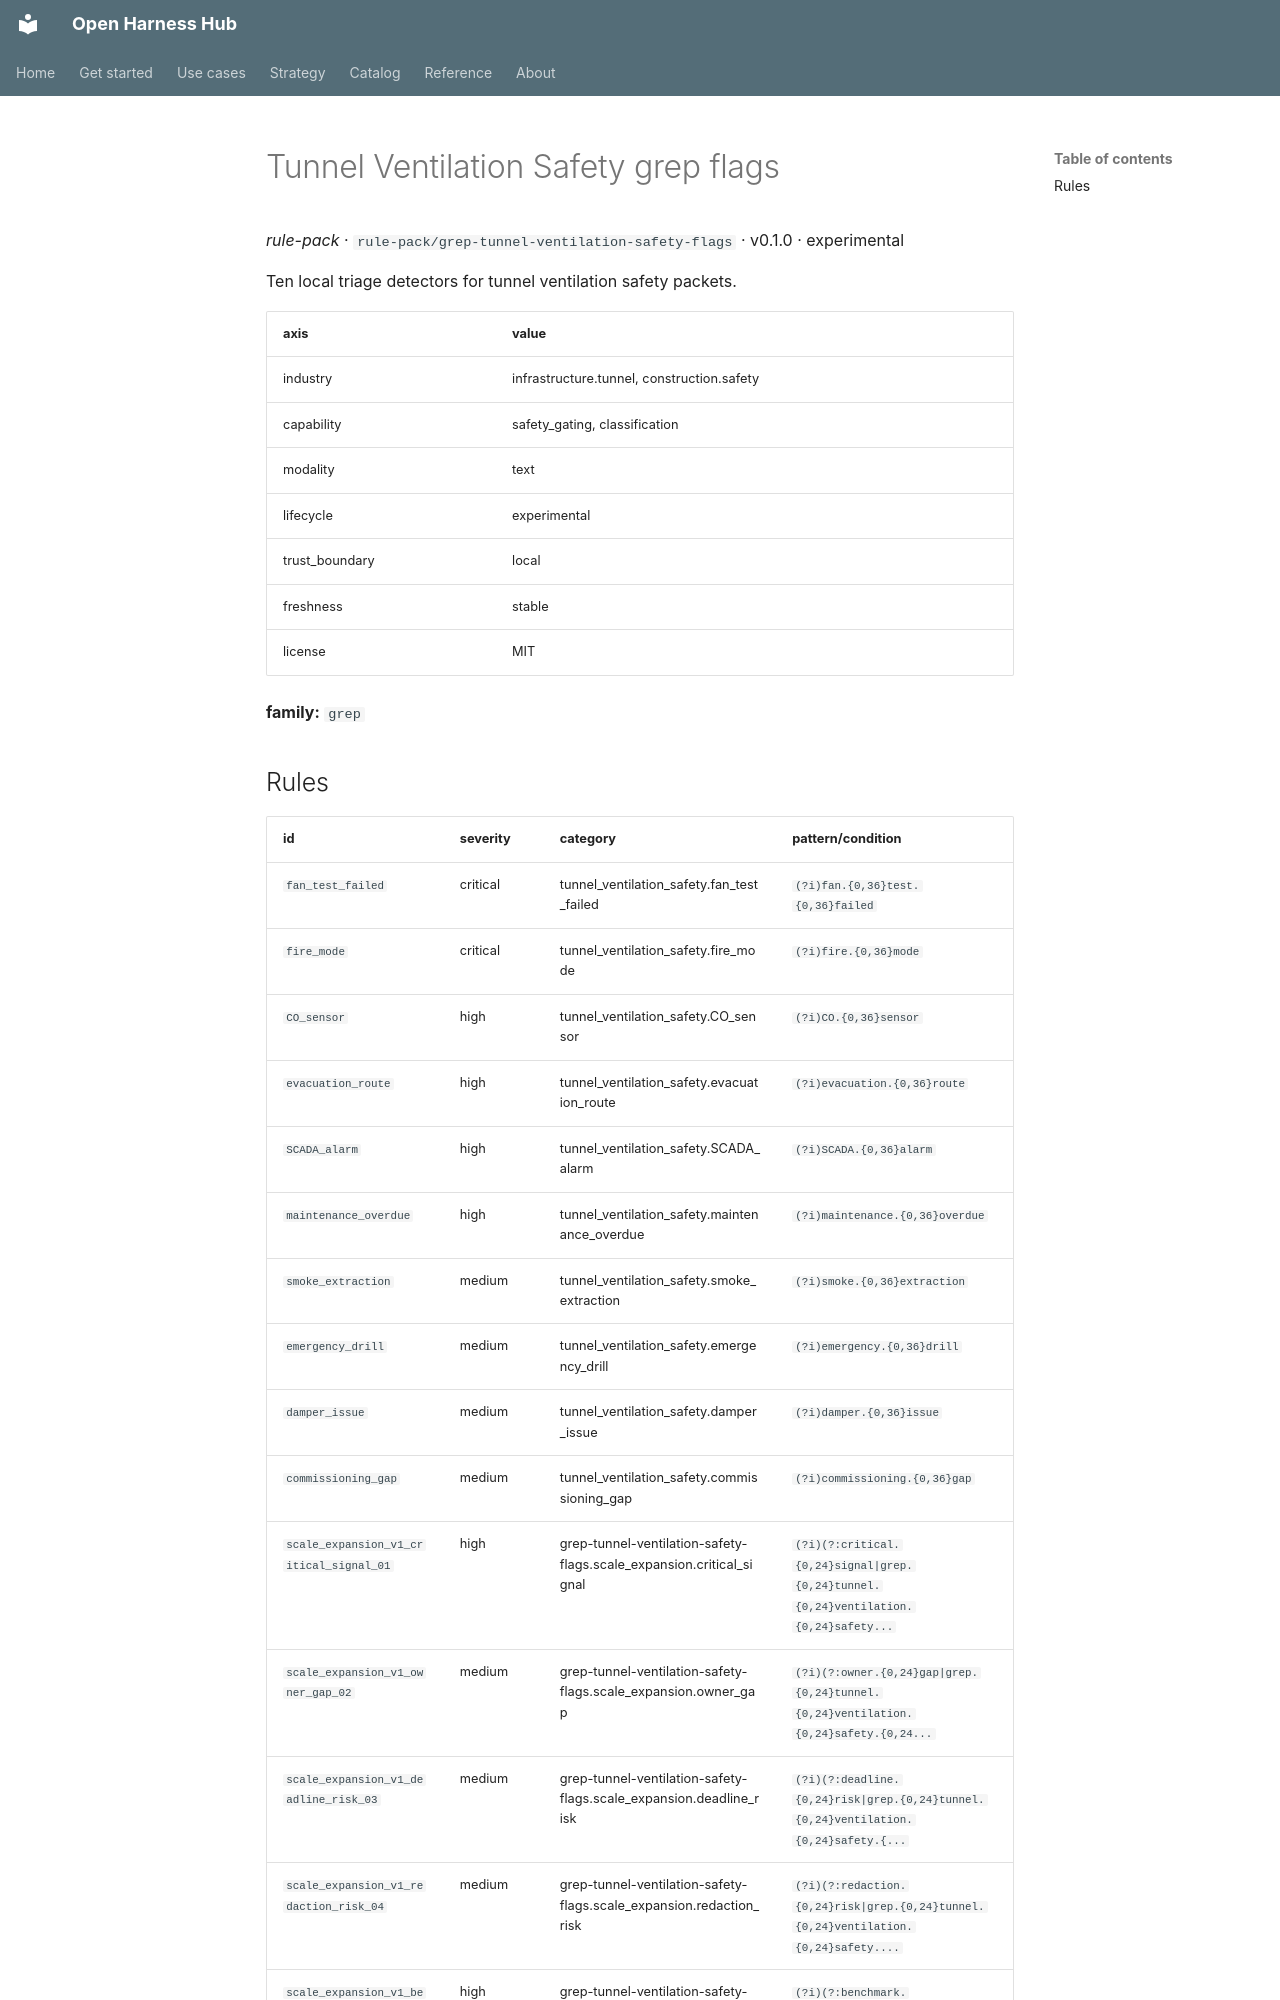

repository: Amarel-Taylor-Scott/open-harness-hub · page: catalog/rule-pack_grep-tunnel-ventilation-safety-flags/index.html · generator: mkdocs

# Tunnel Ventilation Safety grep flags

*rule-pack* · `rule-pack/grep-tunnel-ventilation-safety-flags` · v0.1.0 · experimental

Ten local triage detectors for tunnel ventilation safety packets.

| axis | value |
|---|---|
| industry | infrastructure.tunnel, construction.safety |
| capability | safety_gating, classification |
| modality | text |
| lifecycle | experimental |
| trust_boundary | local |
| freshness | stable |
| license | MIT |



**family:** `grep`
